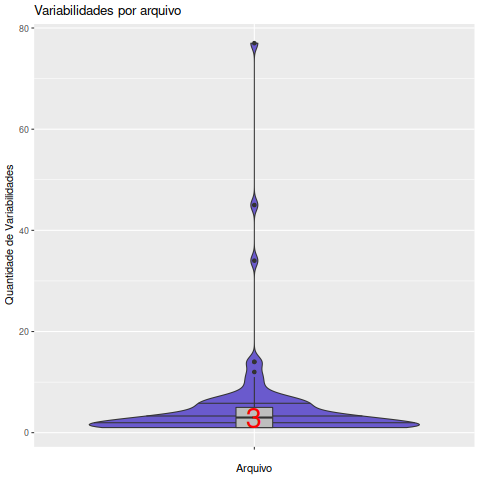

The file beside this chart, header and first rows:
Arquivo, Variabilidades
access.c, 7
balancer_ip_hash.c, 1
bind.c, 4
bogotime.c, 2
buffer.c, 2
cache.c, 2
cherokee_logrotate.c, 1
cherokee_replace.c, 3
cherokee_show.c, 1
collector_rrd.c, 2
connection.c, 11
cryptor_libssl_dh_1024.c, 1
cryptor_libssl_dh_2048.c, 1
cryptor_libssl_dh_4096.c, 1
cryptor_libssl_dh_512.c, 1
cryptor_libssl.c, 4
deflate.c, 6
deftree.c, 6
dirs_table.c, 1
downloader.c, 3
dtm.c, 3
error_log.c, 1
ext_source.c, 1
fdpoll-select.c, 3
fdpoll-win32.c, 2
fdpoll.c, 4
getopt.c, 12
getopt1.c, 7
handler_cgi_base.c, 1
handler_cgi.c, 9
handler_common.c, 3
handler_dirlist.c, 5
handler_fcgi.c, 1
handler_file.c, 3
handler_phpcgi.c, 5
handler_redir.c, 1
handler_scgi.c, 1
handler_secdownload.c, 1
handler_server_info.c, 2
handler_streaming.c, 2
header.c, 4
info.c, 14
init.c, 2
iocache.c, 6
logger_ncsa.c, 3
logger_w3c.c, 5
logger_writer.c, 3
logger.c, 1
main_admin.c, 6
main_guardian.c, 2
main_tweak.c, 5
main_worker.c, 10
main.c, 14
module_loader.c, 3
module_read_config.c, 1
ncpus.c, 7
nonce.c, 1
pcre_compile.c, 6
pcre_exec.c, 6
pcre_globals.c, 1
... 32 more rows
